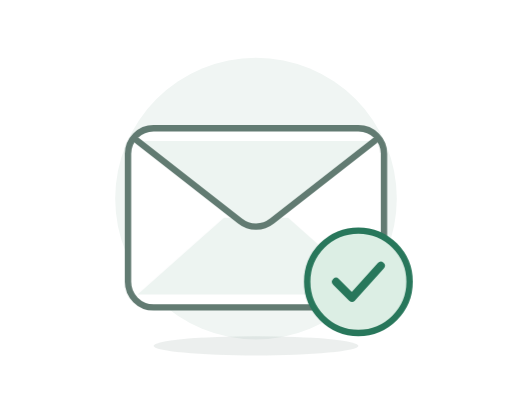
t = 0.00 s
t = 1.60 s: frame unchanged from t = 0.00 s, image omitted
t = 2.40 s: frame unchanged from t = 0.00 s, image omitted
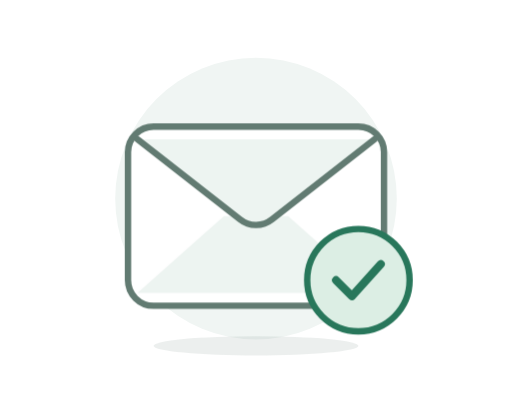
t = 3.80 s
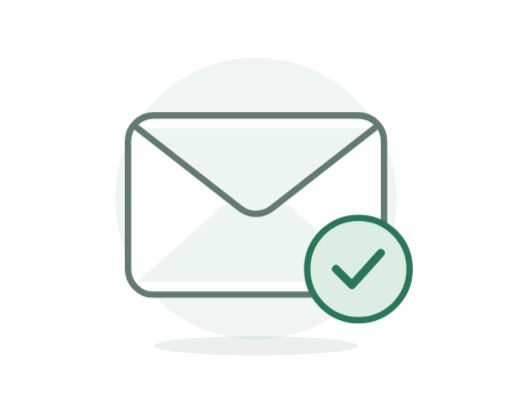
t = 5.60 s
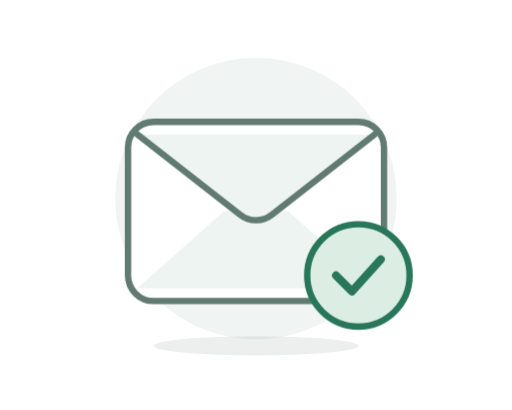
t = 6.80 s

The animated SVG that drew these frames (rendered in a browser with its animation timeline set to each time). Animation: 1 CSS @keyframes rule; one cycle of 8.00 s, repeats indefinitely.

<svg xmlns="http://www.w3.org/2000/svg" width="160" height="128" viewBox="0 0 160 128" role="img" aria-labelledby="caught-up-title caught-up-desc">
  <title id="caught-up-title">You're all caught up</title>
  <desc id="caught-up-desc">An envelope with a check mark floats gently, then rests.</desc>
  <style>
    :root {
      --backdrop: #f0f5f3;
      --paper: #ffffff;
      --fold: #edf4f1;
      --ink: #627b72;
      --accent: #28775b;
      --badge: #dceee4;
    }
    @media (prefers-color-scheme: dark) {
      :root {
        --backdrop: #222e29;
        --paper: #303e37;
        --fold: #28362f;
        --ink: #a0b6aa;
        --accent: #a0dcba;
        --badge: #294f3d;
      }
    }
    .mail {
      transform-box: fill-box;
      transform-origin: center;
      animation: drift 8s ease-in-out infinite;
    }
    @keyframes drift {
      0%, 40%, 100% { transform: translateY(0); }
      70% { transform: translateY(-4px); }
    }
    @media (prefers-reduced-motion: reduce) {
      * { animation: none !important; }
    }
  </style>
  <circle cx="80" cy="62" r="44" fill="var(--backdrop)"/>
  <ellipse cx="80" cy="108" rx="32" ry="3" fill="var(--ink)" opacity=".12"/>
  <g class="mail" stroke-width="2" stroke-linecap="round" stroke-linejoin="round">
    <rect x="40" y="40" width="80" height="56" rx="8" fill="var(--paper)" stroke="var(--ink)"/>
    <path d="m43 92 27-24h20l27 24" fill="var(--fold)"/>
    <path d="m43 44 32 25a8 8 0 0 0 10 0l32-25" fill="var(--fold)" stroke="var(--ink)"/>
    <circle cx="112" cy="88" r="16" fill="var(--badge)" stroke="var(--accent)"/>
    <path d="m105 88 5 5 9-10" fill="none" stroke="var(--accent)" stroke-width="2.5"/>
  </g>
</svg>
